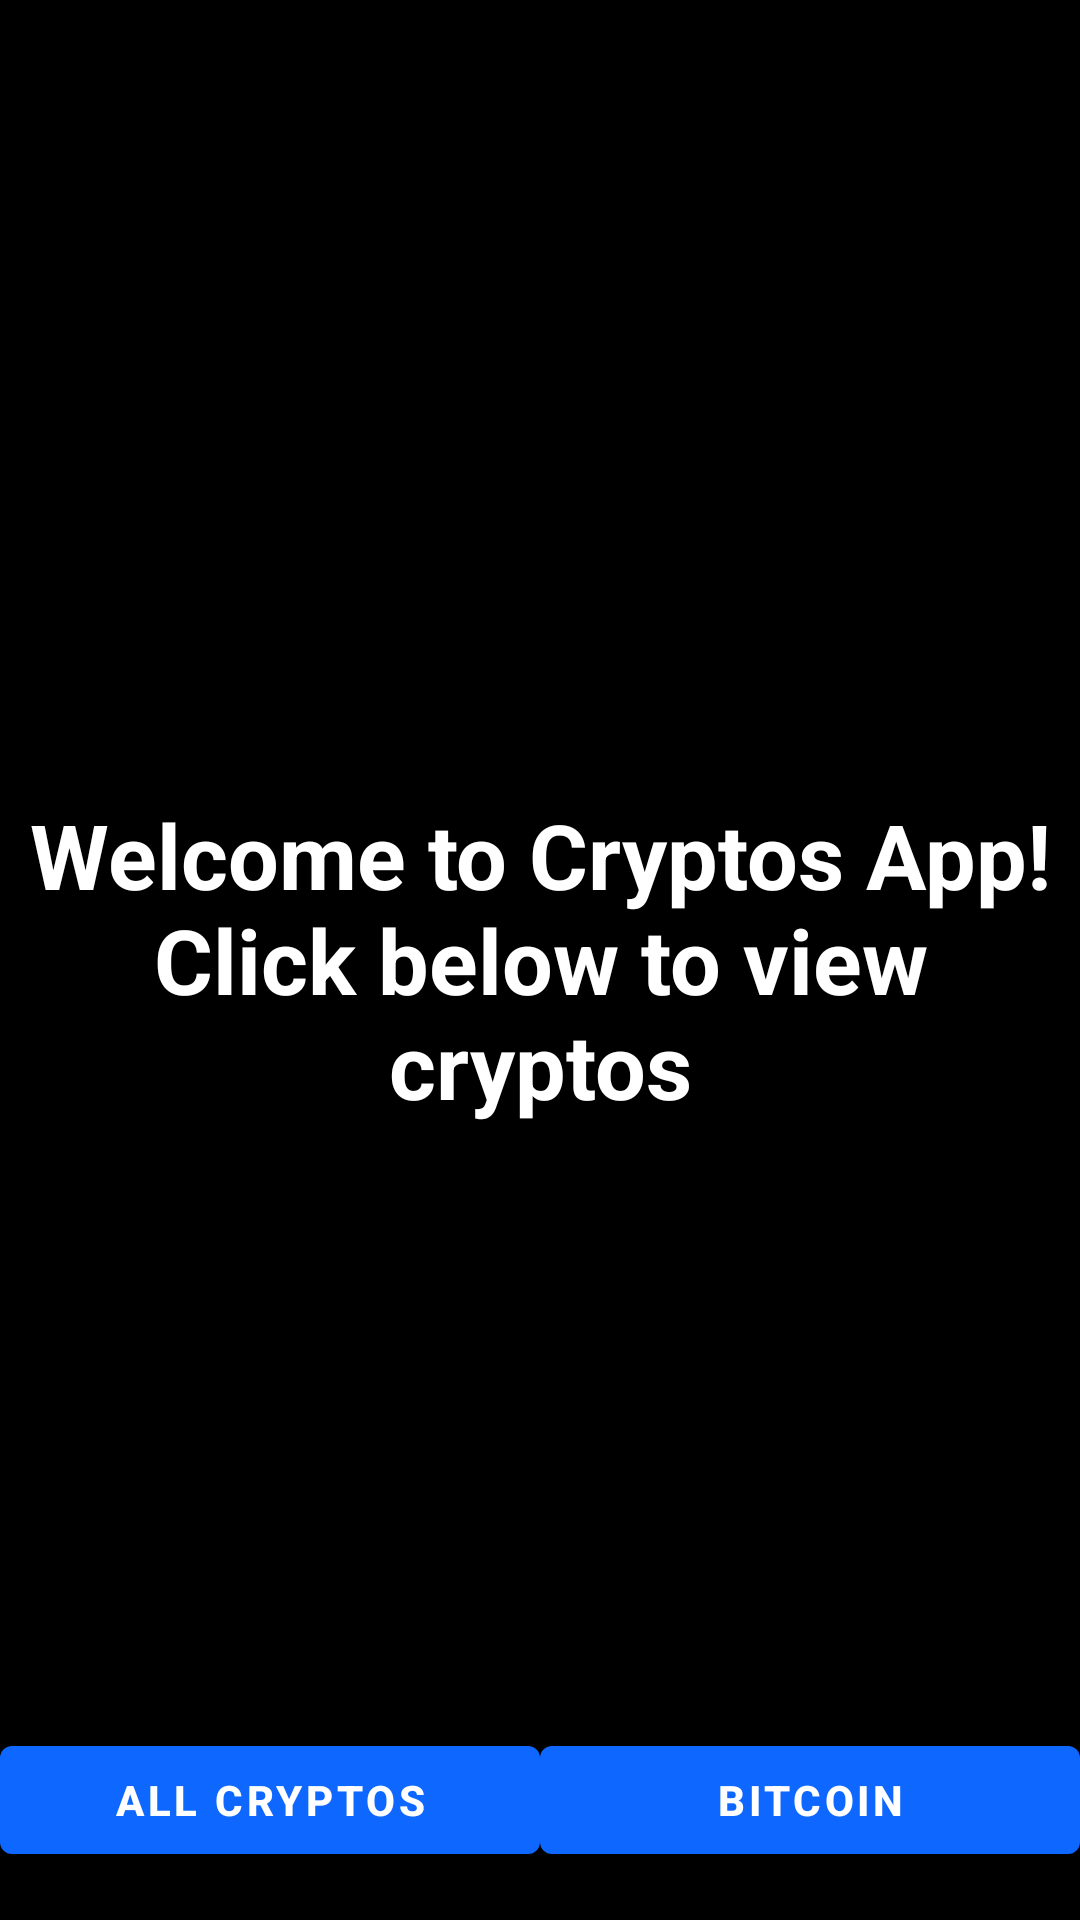

Android layout source for this screen:
<!-- AndroidManifest.xml: application theme Theme.Cryptos -->
<!-- res/layout/activity_main.xml -->
<?xml version="1.0" encoding="utf-8"?>
<androidx.constraintlayout.widget.ConstraintLayout xmlns:android="http://schemas.android.com/apk/res/android"
    xmlns:app="http://schemas.android.com/apk/res-auto"
    xmlns:tools="http://schemas.android.com/tools"
    android:layout_width="match_parent"
    android:layout_height="match_parent"
    android:background="@color/black"
    tools:context=".ui.HomeActivity">

    <com.google.android.material.button.MaterialButton
        android:id="@+id/all_cryptos_button"
        android:layout_width="0dp"
        android:layout_height="wrap_content"
        android:layout_marginBottom="16dp"
        android:textStyle="bold"
        android:text="All Cryptos"
        app:layout_constraintBottom_toBottomOf="parent"
        app:layout_constraintEnd_toStartOf="@id/bitcoint_button"
        app:layout_constraintHorizontal_bias="0.05"
        app:layout_constraintStart_toStartOf="parent"
        app:layout_constraintTop_toBottomOf="@id/fragmentContainerView"
        app:layout_constraintVertical_bias="0.0" />

    <com.google.android.material.button.MaterialButton
        android:id="@+id/bitcoint_button"
        android:layout_width="0dp"
        android:layout_height="wrap_content"
        android:layout_marginBottom="16dp"
        android:text="Bitcoin"
        android:textStyle="bold"
        app:layout_constraintBottom_toBottomOf="parent"
        app:layout_constraintEnd_toEndOf="parent"
        app:layout_constraintHorizontal_bias="0.949"
        app:layout_constraintStart_toEndOf="@id/all_cryptos_button"
        app:layout_constraintTop_toBottomOf="@id/fragmentContainerView" />

    <androidx.fragment.app.FragmentContainerView
        android:id="@+id/fragmentContainerView"
        android:layout_width="match_parent"
        android:layout_height="0dp"
        app:layout_constraintBottom_toTopOf="@id/bitcoint_button"
        app:layout_constraintEnd_toEndOf="parent"
        app:layout_constraintHorizontal_bias="0.0"
        app:layout_constraintStart_toStartOf="parent"
        app:layout_constraintTop_toTopOf="parent"
        app:layout_constraintVertical_bias="0.0" />

    <TextView
        android:id="@+id/welcome_textView"
        android:layout_width="match_parent"
        android:layout_height="match_parent"
        android:text="@string/welcome"
        android:gravity="center"
        android:textStyle="bold"
        android:textColor="@color/white"
        android:textSize="30sp"
        app:layout_constraintBottom_toBottomOf="parent"
        app:layout_constraintEnd_toStartOf="parent"
        app:layout_constraintHorizontal_bias="0.0"
        app:layout_constraintStart_toStartOf="parent"
        app:layout_constraintTop_toTopOf="parent"
        app:layout_constraintVertical_bias="0.523" />

</androidx.constraintlayout.widget.ConstraintLayout>
<!-- resources referenced by this layout -->
<resources>
  <string name="welcome">Welcome to Cryptos App!\nClick below to view cryptos</string>
  <style name="Theme.Cryptos" parent="Theme.MaterialComponents.DayNight.DarkActionBar">
          
          <item name="colorPrimary">#0E68FF</item>
          <item name="colorPrimaryVariant">#0E68FF</item>
          <item name="colorOnPrimary">@color/white</item>
          
          <item name="colorSecondary">@color/teal_200</item>
          <item name="colorSecondaryVariant">@color/teal_700</item>
          <item name="colorOnSecondary">@color/black</item>
          
          <item name="android:statusBarColor" tools:targetApi="l">#0E68FF</item>
          
      </style>
  <!-- not gathered from this repository: default colours our renderer supplied (Android Studio template values) -->
  <color name="teal_200">#FF03DAC5</color>
  <color name="teal_700">#FF018786</color>
  <color name="black">#FF000000</color>
  <color name="white">#FFFFFFFF</color>
</resources>
